Run: headless pygame with SDL's dummy video driver; simulated clock (each Clock.tick advances the game by its frame time, no real sleeping); random seed 0; keys injected as events and as key.get_pressed() state; no mouse input.
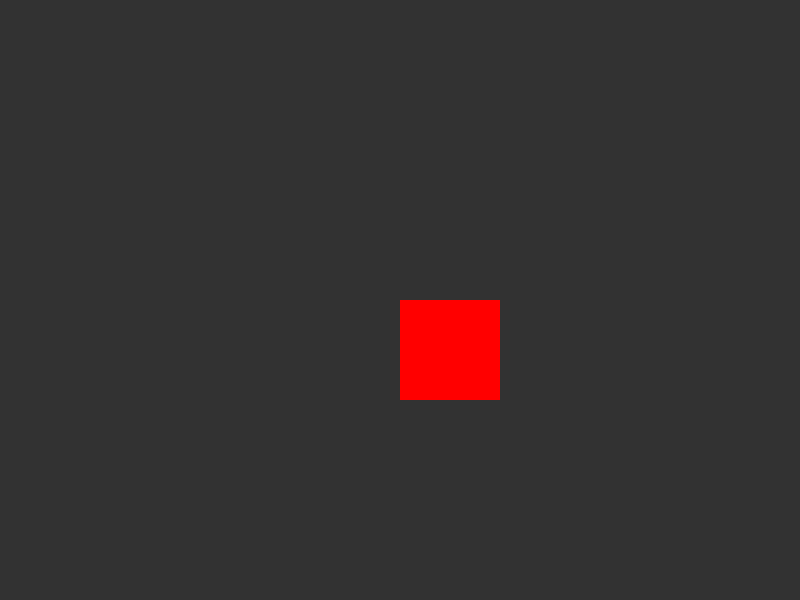
Frame 1 of 4 · flips 1–60 · no input
Frame 2 of 4 · flips 61–180 · tapped SPACE, RETURN · held RIGHT (→), D · screen unchanged from frame 1, image omitted
Frame 3 of 4 · flips 181–300 · held DOWN (↓), S · screen unchanged from frame 2, image omitted
Frame 4 of 4 · flips 301–420 · held LEFT (←), A, UP (↑), W · screen unchanged from frame 3, image omitted

The pygame program that drew these frames:

import pygame
import sys

# сделаю вкусно, недорого (#_<-)


class ProgectLavel:
    def __init__(self):
        self.bgcolor = (50, 50, 50)
        self.clock = pygame.time.Clock()
        self.width = 800
        self.height = 600
        self.speed = 20
        self.box_width = 100
        self.box_height = 100
        self.screen = pygame.display.set_mode((self.width,self.height ))  # РАСШИРЕНИЕ
        self.screen_rect = self.screen.get_rect()
        pygame.mouse.set_visible(False)

        self.x = self.width / 2
        self.y = self.height / 2

        self.box_up = False
        self.box_down = False
        self.box_right = False
        self.box_left = False



    def run_game(self):
        """ОСНОВНОЙ ЦИКЛ"""
        while True:
            self._check_events()
            if self.box_up == True:
                pygame.K_UP and self.y > 0
                self.y -= self.speed
            if self.box_down == True:
                pygame.K_DOWN and self.y < 500
                self.y += self.speed 
            if self.box_right == True:
                pygame.K_RIGHT and self.x < 700
                self.x += self.speed
            if self.box_left == True:
                pygame.K_LEFT and self.x > 0
                self.x -= self.speed
            self._update_screen()

    # /////////////////////////////////////////////////////////////// ДАЛЕЕ МОДУЛИ "RUN_GAME" //////////////////////////////////////////
    # ================= ИВЕНТЫ КНОПКИ ============================
    def _check_events(self):
        """Проверка ивентов"""
        for event in pygame.event.get():
            if event.type == pygame.QUIT:
                sys.exit()
            if event.type == pygame.KEYDOWN:
                if event.key == pygame.K_UP and self.y > 0:
                    self.box_up == True
                if self.box_down == False:
                   self.box_down == True
                if self.box_right == False:
                   self.box_right == True
                if self.box_left == False:
                   self.box_left == True
            if event.type == pygame.KEYUP:
                if self.box_up == True:
                   self.box_up == False
                if self.box_down == True:
                   self.box_down == False
                if self.box_right == True:
                   self.box_right == False
                if self.box_left == True:
                   self.box_left == False
                    
            

        
                

                

    # ================= //НАЖАТИЕ КНОПКИ// ============================
    # /////////////////////////////////////////////////////////////// КОНЕЦ "RUN_GAME" //////////////////////////////////////////

    def _update_screen(self):
            """ОТРИСОВКА ЭКРАНА"""
            self.screen.fill(self.bgcolor)
        # Отображение полследнего прорисованого экрана
        # self.rect.x = self.rect.x + 1
            self.rectCeate()

            pygame.display.flip()
            self.clock.tick(60)  # limits FPS to 60

    def rectCeate(self): 
        self.rect = pygame.draw.rect(self.screen, (255, 0, 0), ( self.x, self.y, self.box_width, self.box_height))


if __name__ == "__main__":
    # Создание экземпляра и запуск игры
    pg_game = ProgectLavel()
    pg_game.run_game()
